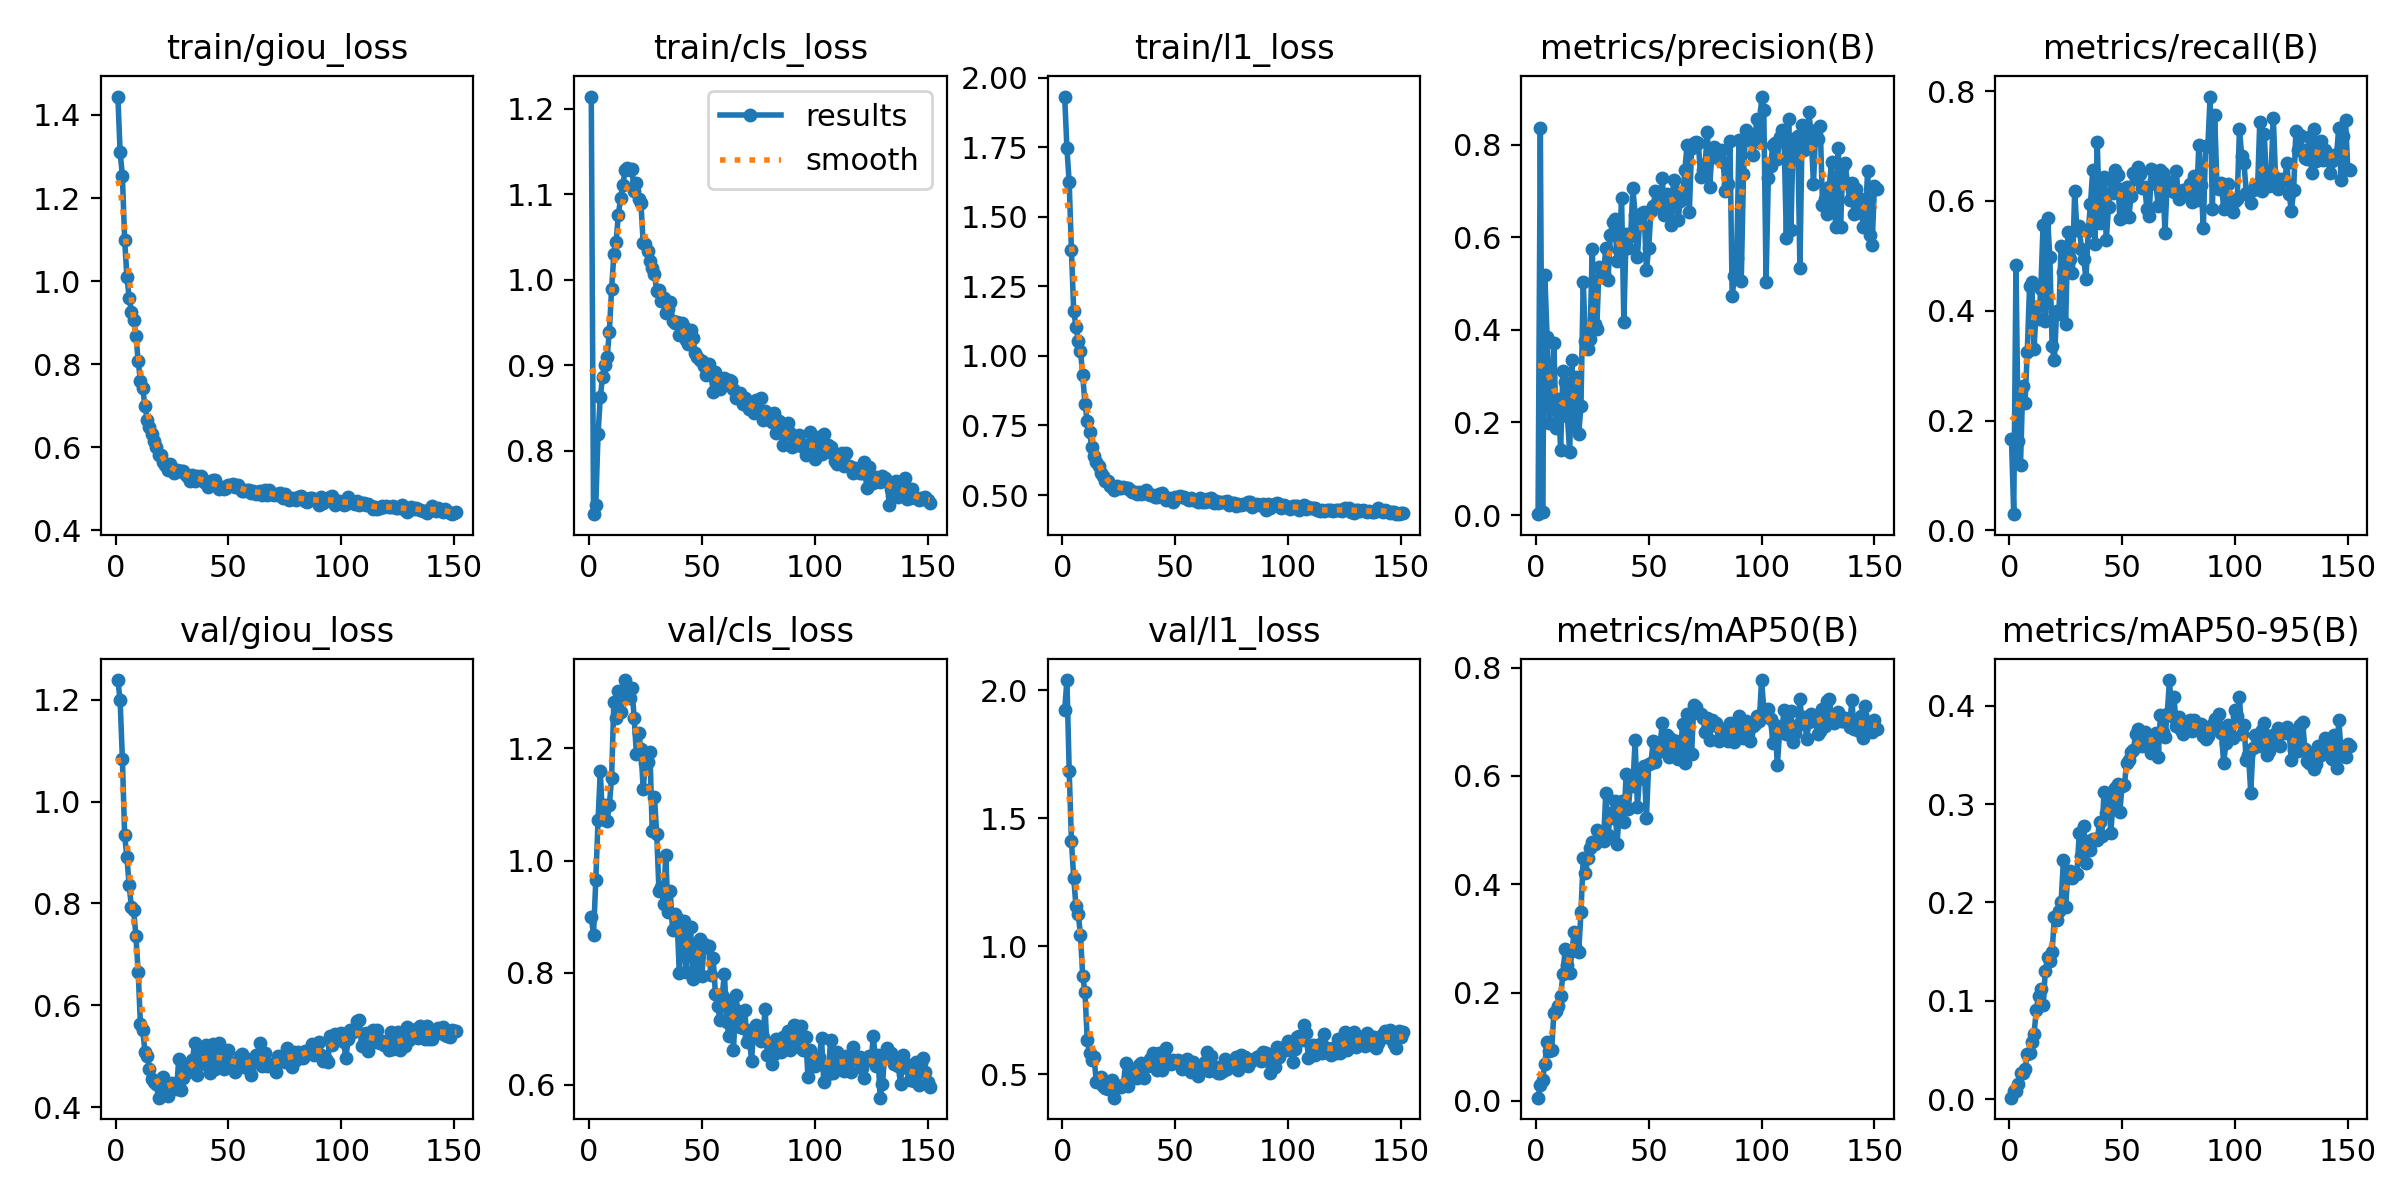

Source data for this figure (header and first rows):
epoch, time, train/giou_loss, train/cls_loss, train/l1_loss, metrics/precision(B), metrics/recall(B), metrics/mAP50(B), metrics/mAP50-95(B), val/giou_loss, val/cls_loss, val/l1_loss, lr/pg0, lr/pg1, lr/pg2
1, 114, 1.444, 1.214, 1.932, 0.00179, 0.1667, 0.00601, 0.00152, 1.238, 0.8991, 1.922, 0.06684, 2.32282e-05, 2.32282e-05
2, 220.5, 1.31, 0.7256, 1.747, 0.8364, 0.02941, 0.02944, 0.00877, 1.198, 0.8672, 2.039, 0.03353, 4.65603e-05, 4.65603e-05
3, 327.3, 1.254, 0.7363, 1.624, 0.00737, 0.4835, 0.03891, 0.0085, 1.084, 0.9652, 1.685, 0.00022, 6.98873e-05, 6.98873e-05
4, 437.2, 1.099, 0.8192, 1.379, 0.5175, 0.1635, 0.069, 0.01553, 0.9335, 1.072, 1.409, 6.99829e-05, 6.99829e-05, 6.99829e-05
5, 547.2, 1.011, 0.8625, 1.162, 0.3838, 0.1189, 0.1085, 0.02655, 0.8902, 1.159, 1.268, 6.99696e-05, 6.99696e-05, 6.99696e-05
6, 656.4, 0.9602, 0.8867, 1.106, 0.199, 0.2631, 0.09191, 0.02688, 0.8354, 1.073, 1.156, 6.99525e-05, 6.99525e-05, 6.99525e-05
7, 767.7, 0.9267, 0.9005, 1.054, 0.2419, 0.232, 0.09398, 0.03043, 0.7932, 1.1, 1.127, 6.99316e-05, 6.99316e-05, 6.99316e-05
8, 873.9, 0.9074, 0.9091, 1.018, 0.3706, 0.325, 0.1621, 0.04593, 0.788, 1.071, 1.043, 6.99069e-05, 6.99069e-05, 6.99069e-05
9, 983.8, 0.8674, 0.9393, 0.9304, 0.1886, 0.4441, 0.1667, 0.04692, 0.7356, 1.099, 0.8816, 6.98785e-05, 6.98785e-05, 6.98785e-05
10, 1094, 0.8082, 0.9888, 0.8259, 0.2515, 0.4515, 0.1744, 0.05854, 0.6649, 1.147, 0.8198, 6.98462e-05, 6.98462e-05, 6.98462e-05
11, 1204, 0.7594, 1.03, 0.7651, 0.1396, 0.3306, 0.1936, 0.06659, 0.563, 1.282, 0.6324, 6.98102e-05, 6.98102e-05, 6.98102e-05
12, 1311, 0.7423, 1.044, 0.7267, 0.3104, 0.4075, 0.2336, 0.09074, 0.5522, 1.253, 0.583, 6.97704e-05, 6.97704e-05, 6.97704e-05
13, 1423, 0.6996, 1.076, 0.6738, 0.2874, 0.3848, 0.2809, 0.1053, 0.5092, 1.302, 0.5557, 6.97268e-05, 6.97268e-05, 6.97268e-05
14, 1532, 0.6669, 1.096, 0.6395, 0.2133, 0.4401, 0.2504, 0.1117, 0.5011, 1.265, 0.5654, 6.96794e-05, 6.96794e-05, 6.96794e-05
15, 1640, 0.6498, 1.111, 0.6184, 0.1358, 0.5564, 0.2369, 0.09593, 0.4763, 1.296, 0.47, 6.96283e-05, 6.96283e-05, 6.96283e-05
16, 1749, 0.6322, 1.128, 0.6029, 0.3344, 0.3817, 0.2768, 0.13, 0.4557, 1.322, 0.4823, 6.95734e-05, 6.95734e-05, 6.95734e-05
17, 1862, 0.6158, 1.131, 0.5799, 0.1944, 0.5679, 0.3111, 0.1448, 0.4497, 1.298, 0.4894, 6.95148e-05, 6.95148e-05, 6.95148e-05
18, 1974, 0.6008, 1.128, 0.5678, 0.2979, 0.498, 0.281, 0.1405, 0.4457, 1.29, 0.4545, 6.94524e-05, 6.94524e-05, 6.94524e-05
19, 2085, 0.5815, 1.13, 0.551, 0.1752, 0.3361, 0.2747, 0.1498, 0.4192, 1.308, 0.4443, 6.93863e-05, 6.93863e-05, 6.93863e-05
20, 2195, 0.5818, 1.104, 0.549, 0.2358, 0.3094, 0.3484, 0.1849, 0.4378, 1.254, 0.441, 6.93164e-05, 6.93164e-05, 6.93164e-05
21, 2308, 0.5657, 1.113, 0.5307, 0.5039, 0.399, 0.448, 0.1825, 0.4593, 1.19, 0.4404, 6.92428e-05, 6.92428e-05, 6.92428e-05
22, 2418, 0.5572, 1.095, 0.5324, 0.3754, 0.394, 0.4204, 0.1909, 0.4386, 1.228, 0.4772, 6.91655e-05, 6.91655e-05, 6.91655e-05
23, 2529, 0.5453, 1.09, 0.5173, 0.3584, 0.5175, 0.4479, 0.2008, 0.4233, 1.198, 0.4076, 6.90845e-05, 6.90845e-05, 6.90845e-05
24, 2637, 0.5591, 1.043, 0.5321, 0.3794, 0.47, 0.4672, 0.2431, 0.444, 1.128, 0.4474, 6.89998e-05, 6.89998e-05, 6.89998e-05
25, 2745, 0.5499, 1.042, 0.5247, 0.575, 0.3756, 0.4772, 0.1951, 0.4472, 1.175, 0.4542, 6.89114e-05, 6.89114e-05, 6.89114e-05
26, 2855, 0.5382, 1.034, 0.5256, 0.4128, 0.5438, 0.4737, 0.2311, 0.4391, 1.176, 0.4483, 6.88193e-05, 6.88193e-05, 6.88193e-05
27, 2965, 0.5451, 1.022, 0.528, 0.4017, 0.4939, 0.4996, 0.2316, 0.4362, 1.193, 0.458, 6.87236e-05, 6.87236e-05, 6.87236e-05
28, 3079, 0.5427, 1.014, 0.5237, 0.5366, 0.4694, 0.4955, 0.2252, 0.496, 1.052, 0.5424, 6.86242e-05, 6.86242e-05, 6.86242e-05
29, 3192, 0.5422, 1.007, 0.5255, 0.5135, 0.6187, 0.4878, 0.23, 0.4345, 1.113, 0.4542, 6.85211e-05, 6.85211e-05, 6.85211e-05
30, 3299, 0.5438, 0.987, 0.5195, 0.5195, 0.5462, 0.4794, 0.2288, 0.4587, 1.047, 0.4935, 6.84144e-05, 6.84144e-05, 6.84144e-05
31, 3405, 0.5339, 0.9875, 0.5126, 0.5769, 0.5541, 0.5692, 0.2703, 0.4819, 0.9449, 0.5134, 6.83041e-05, 6.83041e-05, 6.83041e-05
32, 3514, 0.5296, 0.9752, 0.5092, 0.507, 0.5121, 0.4905, 0.2469, 0.4705, 0.9534, 0.5007, 6.81902e-05, 6.81902e-05, 6.81902e-05
33, 3620, 0.519, 0.9791, 0.5052, 0.6048, 0.4938, 0.5309, 0.2773, 0.4753, 0.9233, 0.4862, 6.80726e-05, 6.80726e-05, 6.80726e-05
34, 3725, 0.534, 0.9616, 0.5093, 0.6319, 0.458, 0.5229, 0.2404, 0.4921, 1.011, 0.5336, 6.79515e-05, 6.79515e-05, 6.79515e-05
35, 3828, 0.5188, 0.9654, 0.5054, 0.6401, 0.5443, 0.5538, 0.2627, 0.5257, 0.9075, 0.5419, 6.78268e-05, 6.78268e-05, 6.78268e-05
36, 3934, 0.5322, 0.9739, 0.5105, 0.5477, 0.5942, 0.4746, 0.2536, 0.464, 0.9459, 0.4849, 6.76986e-05, 6.76986e-05, 6.76986e-05
37, 4037, 0.5293, 0.9519, 0.5174, 0.5718, 0.657, 0.5365, 0.2647, 0.4859, 0.8755, 0.5393, 6.75668e-05, 6.75668e-05, 6.75668e-05
38, 4143, 0.53, 0.9491, 0.5049, 0.6845, 0.5213, 0.5541, 0.2643, 0.495, 0.9039, 0.5326, 6.74314e-05, 6.74314e-05, 6.74314e-05
39, 4250, 0.5169, 0.9502, 0.5009, 0.4162, 0.708, 0.5156, 0.2638, 0.509, 0.8979, 0.5577, 6.72926e-05, 6.72926e-05, 6.72926e-05
40, 4357, 0.5188, 0.9356, 0.5002, 0.6075, 0.559, 0.603, 0.2818, 0.5224, 0.7986, 0.5826, 6.71502e-05, 6.71502e-05, 6.71502e-05
41, 4463, 0.5056, 0.9494, 0.4923, 0.5769, 0.589, 0.539, 0.2674, 0.4809, 0.8617, 0.5464, 6.70044e-05, 6.70044e-05, 6.70044e-05
42, 4571, 0.5121, 0.9452, 0.4932, 0.6028, 0.6444, 0.5885, 0.3121, 0.4681, 0.8926, 0.5149, 6.6855e-05, 6.6855e-05, 6.6855e-05
43, 4681, 0.5207, 0.9296, 0.5041, 0.7058, 0.5282, 0.5816, 0.2913, 0.5252, 0.8019, 0.5803, 6.67023e-05, 6.67023e-05, 6.67023e-05
44, 4786, 0.5206, 0.9246, 0.5064, 0.6485, 0.5896, 0.6671, 0.311, 0.4756, 0.8818, 0.5158, 6.6546e-05, 6.6546e-05, 6.6546e-05
45, 4891, 0.5062, 0.9414, 0.494, 0.557, 0.6384, 0.5432, 0.2708, 0.5135, 0.8812, 0.5702, 6.63864e-05, 6.63864e-05, 6.63864e-05
46, 5002, 0.4996, 0.932, 0.4807, 0.6322, 0.6142, 0.6001, 0.3013, 0.526, 0.789, 0.6018, 6.62234e-05, 6.62234e-05, 6.62234e-05
47, 5109, 0.5057, 0.9143, 0.491, 0.6525, 0.6571, 0.597, 0.3166, 0.4813, 0.8046, 0.5463, 6.6057e-05, 6.6057e-05, 6.6057e-05
48, 5217, 0.4997, 0.91, 0.4814, 0.654, 0.6468, 0.6191, 0.3205, 0.4763, 0.8534, 0.539, 6.58872e-05, 6.58872e-05, 6.58872e-05
49, 5327, 0.503, 0.9057, 0.4767, 0.5291, 0.5677, 0.5217, 0.2921, 0.5035, 0.8599, 0.5529, 6.5714e-05, 6.5714e-05, 6.5714e-05
50, 5432, 0.5105, 0.9051, 0.4925, 0.5764, 0.6222, 0.6223, 0.3185, 0.5119, 0.7943, 0.5522, 6.55376e-05, 6.55376e-05, 6.55376e-05
51, 5540, 0.5099, 0.8988, 0.4912, 0.6575, 0.5699, 0.6237, 0.3191, 0.4861, 0.8506, 0.5552, 6.53578e-05, 6.53578e-05, 6.53578e-05
52, 5645, 0.5112, 0.888, 0.4947, 0.6665, 0.6251, 0.6648, 0.3414, 0.4875, 0.8458, 0.5438, 6.51747e-05, 6.51747e-05, 6.51747e-05
53, 5750, 0.5057, 0.9013, 0.4917, 0.6995, 0.5715, 0.6262, 0.3452, 0.4701, 0.8478, 0.52, 6.49884e-05, 6.49884e-05, 6.49884e-05
54, 5858, 0.5103, 0.8896, 0.4911, 0.6655, 0.6093, 0.6446, 0.3527, 0.4831, 0.795, 0.546, 6.47988e-05, 6.47988e-05, 6.47988e-05
55, 5963, 0.5015, 0.869, 0.4851, 0.6699, 0.6499, 0.6536, 0.3549, 0.5011, 0.8269, 0.5586, 6.4606e-05, 6.4606e-05, 6.4606e-05
56, 6069, 0.4943, 0.8917, 0.4823, 0.7285, 0.6394, 0.6983, 0.3715, 0.5049, 0.7621, 0.5466, 6.44099e-05, 6.44099e-05, 6.44099e-05
57, 6176, 0.4957, 0.8808, 0.4885, 0.6473, 0.6618, 0.6489, 0.3764, 0.4787, 0.7403, 0.5085, 6.42107e-05, 6.42107e-05, 6.42107e-05
58, 6282, 0.4968, 0.8726, 0.4834, 0.6936, 0.6497, 0.6748, 0.3644, 0.4942, 0.7154, 0.5456, 6.40083e-05, 6.40083e-05, 6.40083e-05
59, 6387, 0.4984, 0.8809, 0.4827, 0.6819, 0.623, 0.6344, 0.3593, 0.4751, 0.7609, 0.5284, 6.38028e-05, 6.38028e-05, 6.38028e-05
60, 6496, 0.4908, 0.8854, 0.4759, 0.6257, 0.6262, 0.6678, 0.3738, 0.4632, 0.7971, 0.4909, 6.35942e-05, 6.35942e-05, 6.35942e-05
... 91 more rows
